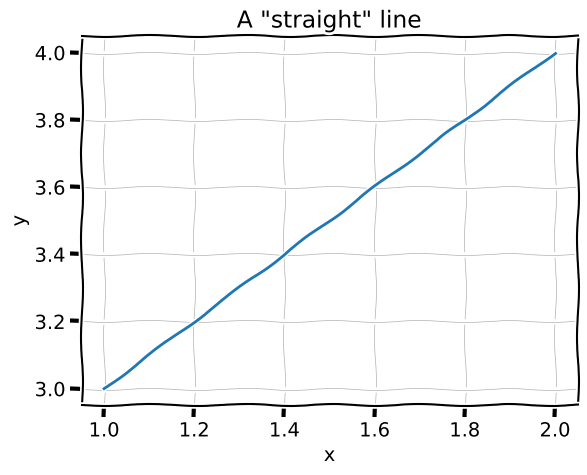

This chart was generated by the following Python code: (Note: this script raises an exception after producing the figure.)
"""xkcd demo."""

import matplotlib.pyplot as plt

plt.xkcd()
plt.plot([1, 2], [3, 4])
plt.xlabel("x")
plt.ylabel("y")
plt.grid(True, lw="0.5")
plt.title('A "straight" line')

plt.savefig("img/test_plot.png", bbox_inches="tight")
